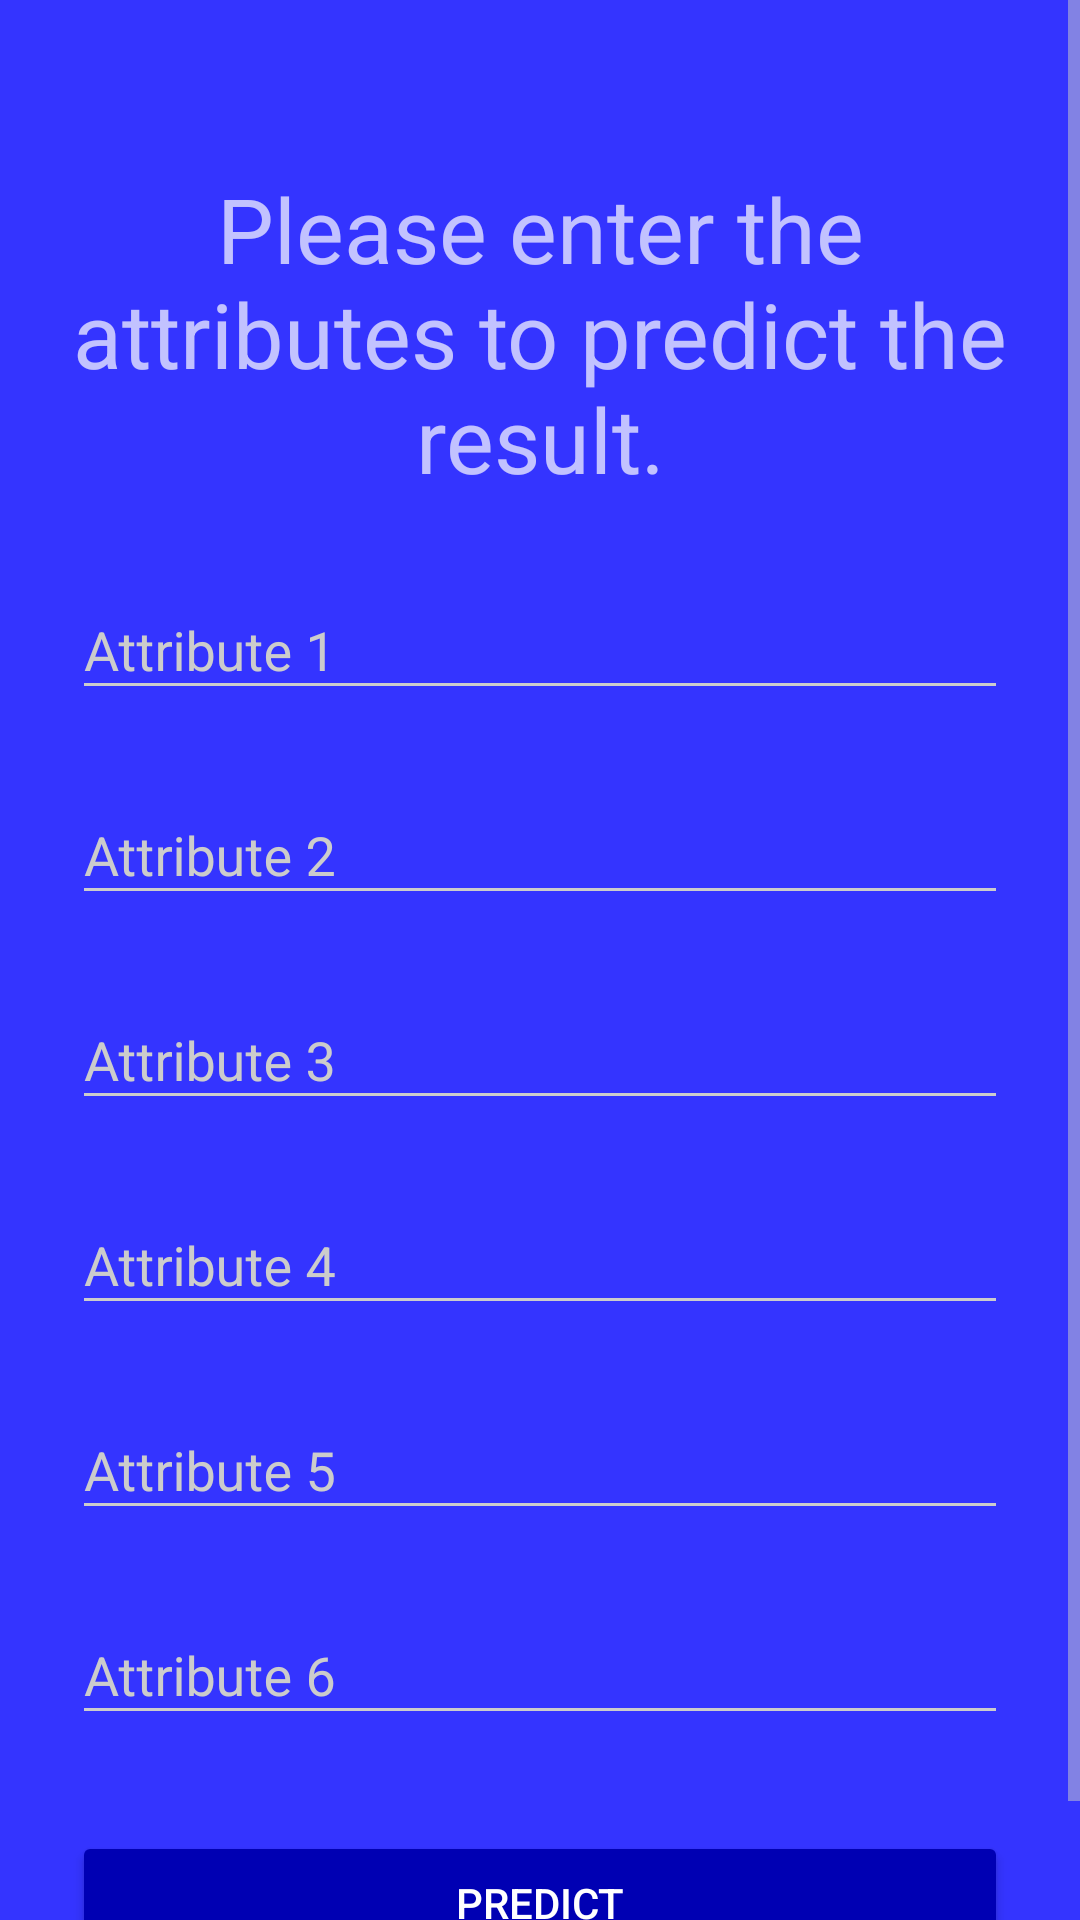

This screen was rendered from an Android layout file. Write that file and the resources it references.
<!-- AndroidManifest.xml: activity theme AppTheme.Dark -->
<!-- res/layout/activity_main.xml -->
<?xml version="1.0" encoding="utf-8"?>
<ScrollView
    xmlns:android="http://schemas.android.com/apk/res/android"
    android:layout_width="fill_parent"
    android:layout_height="fill_parent"
    android:fitsSystemWindows="true">

    <LinearLayout
        android:orientation="vertical"
        android:layout_width="match_parent"
        android:layout_height="wrap_content"
        android:paddingTop="56dp"
        android:paddingLeft="24dp"
        android:paddingRight="24dp">

        

        <TextView
            android:id="@+id/formDescription"
            android:layout_width="match_parent"
            android:layout_height="wrap_content"
            android:layout_marginBottom="10dp"
            android:text="@string/form_decription"
            android:textAlignment="center"
            android:textSize="30sp" />

        <com.google.android.material.textfield.TextInputLayout
            android:layout_width="match_parent"
            android:layout_height="wrap_content"
            android:layout_marginTop="8dp"
            android:layout_marginBottom="8dp">
            <EditText android:id="@+id/Attribute_1"
                android:layout_width="match_parent"
                android:layout_height="wrap_content"
                android:inputType="text"
                android:hint="Attribute 1" />
        </com.google.android.material.textfield.TextInputLayout>

        
        <com.google.android.material.textfield.TextInputLayout
            android:layout_width="match_parent"
            android:layout_height="wrap_content"
            android:layout_marginTop="8dp"
            android:layout_marginBottom="8dp">
            <EditText android:id="@+id/Attribute_2"
                android:layout_width="match_parent"
                android:layout_height="wrap_content"
                android:inputType="text"
                android:hint="Attribute 2" />
        </com.google.android.material.textfield.TextInputLayout>

        <com.google.android.material.textfield.TextInputLayout
            android:layout_width="match_parent"
            android:layout_height="wrap_content"
            android:layout_marginTop="8dp"
            android:layout_marginBottom="8dp">
            <EditText android:id="@+id/Attribute_3"
                android:layout_width="match_parent"
                android:layout_height="wrap_content"
                android:inputType="text"
                android:hint="Attribute 3" />
        </com.google.android.material.textfield.TextInputLayout>

        
        <com.google.android.material.textfield.TextInputLayout
            android:layout_width="match_parent"
            android:layout_height="wrap_content"
            android:layout_marginTop="8dp"
            android:layout_marginBottom="8dp">
            <EditText android:id="@+id/Attribute_4"
                android:layout_width="match_parent"
                android:layout_height="wrap_content"
                android:inputType="text"
                android:hint="Attribute 4" />
        </com.google.android.material.textfield.TextInputLayout>

        <com.google.android.material.textfield.TextInputLayout
            android:layout_width="match_parent"
            android:layout_height="wrap_content"
            android:layout_marginTop="8dp"
            android:layout_marginBottom="8dp">
            <EditText android:id="@+id/Attribute_5"
                android:layout_width="match_parent"
                android:layout_height="wrap_content"
                android:inputType="text"
                android:hint="Attribute 5" />
        </com.google.android.material.textfield.TextInputLayout>

        
        <com.google.android.material.textfield.TextInputLayout
            android:layout_width="match_parent"
            android:layout_height="wrap_content"
            android:layout_marginTop="8dp"
            android:layout_marginBottom="8dp">
            <EditText android:id="@+id/Attribute_6"
                android:layout_width="match_parent"
                android:layout_height="wrap_content"
                android:inputType="text"
                android:hint="Attribute 6" />
        </com.google.android.material.textfield.TextInputLayout>



        
        <androidx.appcompat.widget.AppCompatButton
            android:id="@+id/btn_predict"
            android:layout_width="fill_parent"
            android:layout_height="wrap_content"
            android:layout_marginTop="24dp"
            android:layout_marginBottom="24dp"
            android:padding="12dp"
            android:text="Predict"/>

    </LinearLayout>
</ScrollView>
<!-- resources referenced by this layout -->
<resources>
  <string name="form_decription">Please enter the attributes to predict the result.</string>
  <style name="AppTheme.Dark" parent="Theme.AppCompat.NoActionBar">
          <item name="colorPrimary">@color/primary</item>
          <item name="colorPrimaryDark">@color/primary_dark</item>
          <item name="colorAccent">@color/accent</item>
  
          <item name="android:windowBackground">@color/primary</item>
  
          <item name="colorControlNormal">@color/iron</item>
          <item name="colorControlActivated">@color/white</item>
          <item name="colorControlHighlight">@color/white</item>
          <item name="android:textColorHint">@color/iron</item>
  
          <item name="colorButtonNormal">@color/primary_darker</item>
          <item name="android:colorButtonNormal">@color/primary_darker</item>
          <item name="title">@string/app_name</item>
          <item name="android:label">@string/app_name</item>
      </style>
  <color name="primary">#3434FF</color>
  <color name="primary_dark">#0000e6</color>
  <color name="accent">#FFFFFF</color>
  <color name="iron">#CCCCCC</color>
  <color name="white">#FFFFFFFF</color>
  <color name="primary_darker">#0000b3</color>
  <string name="app_name">Final Year Project</string>
</resources>
